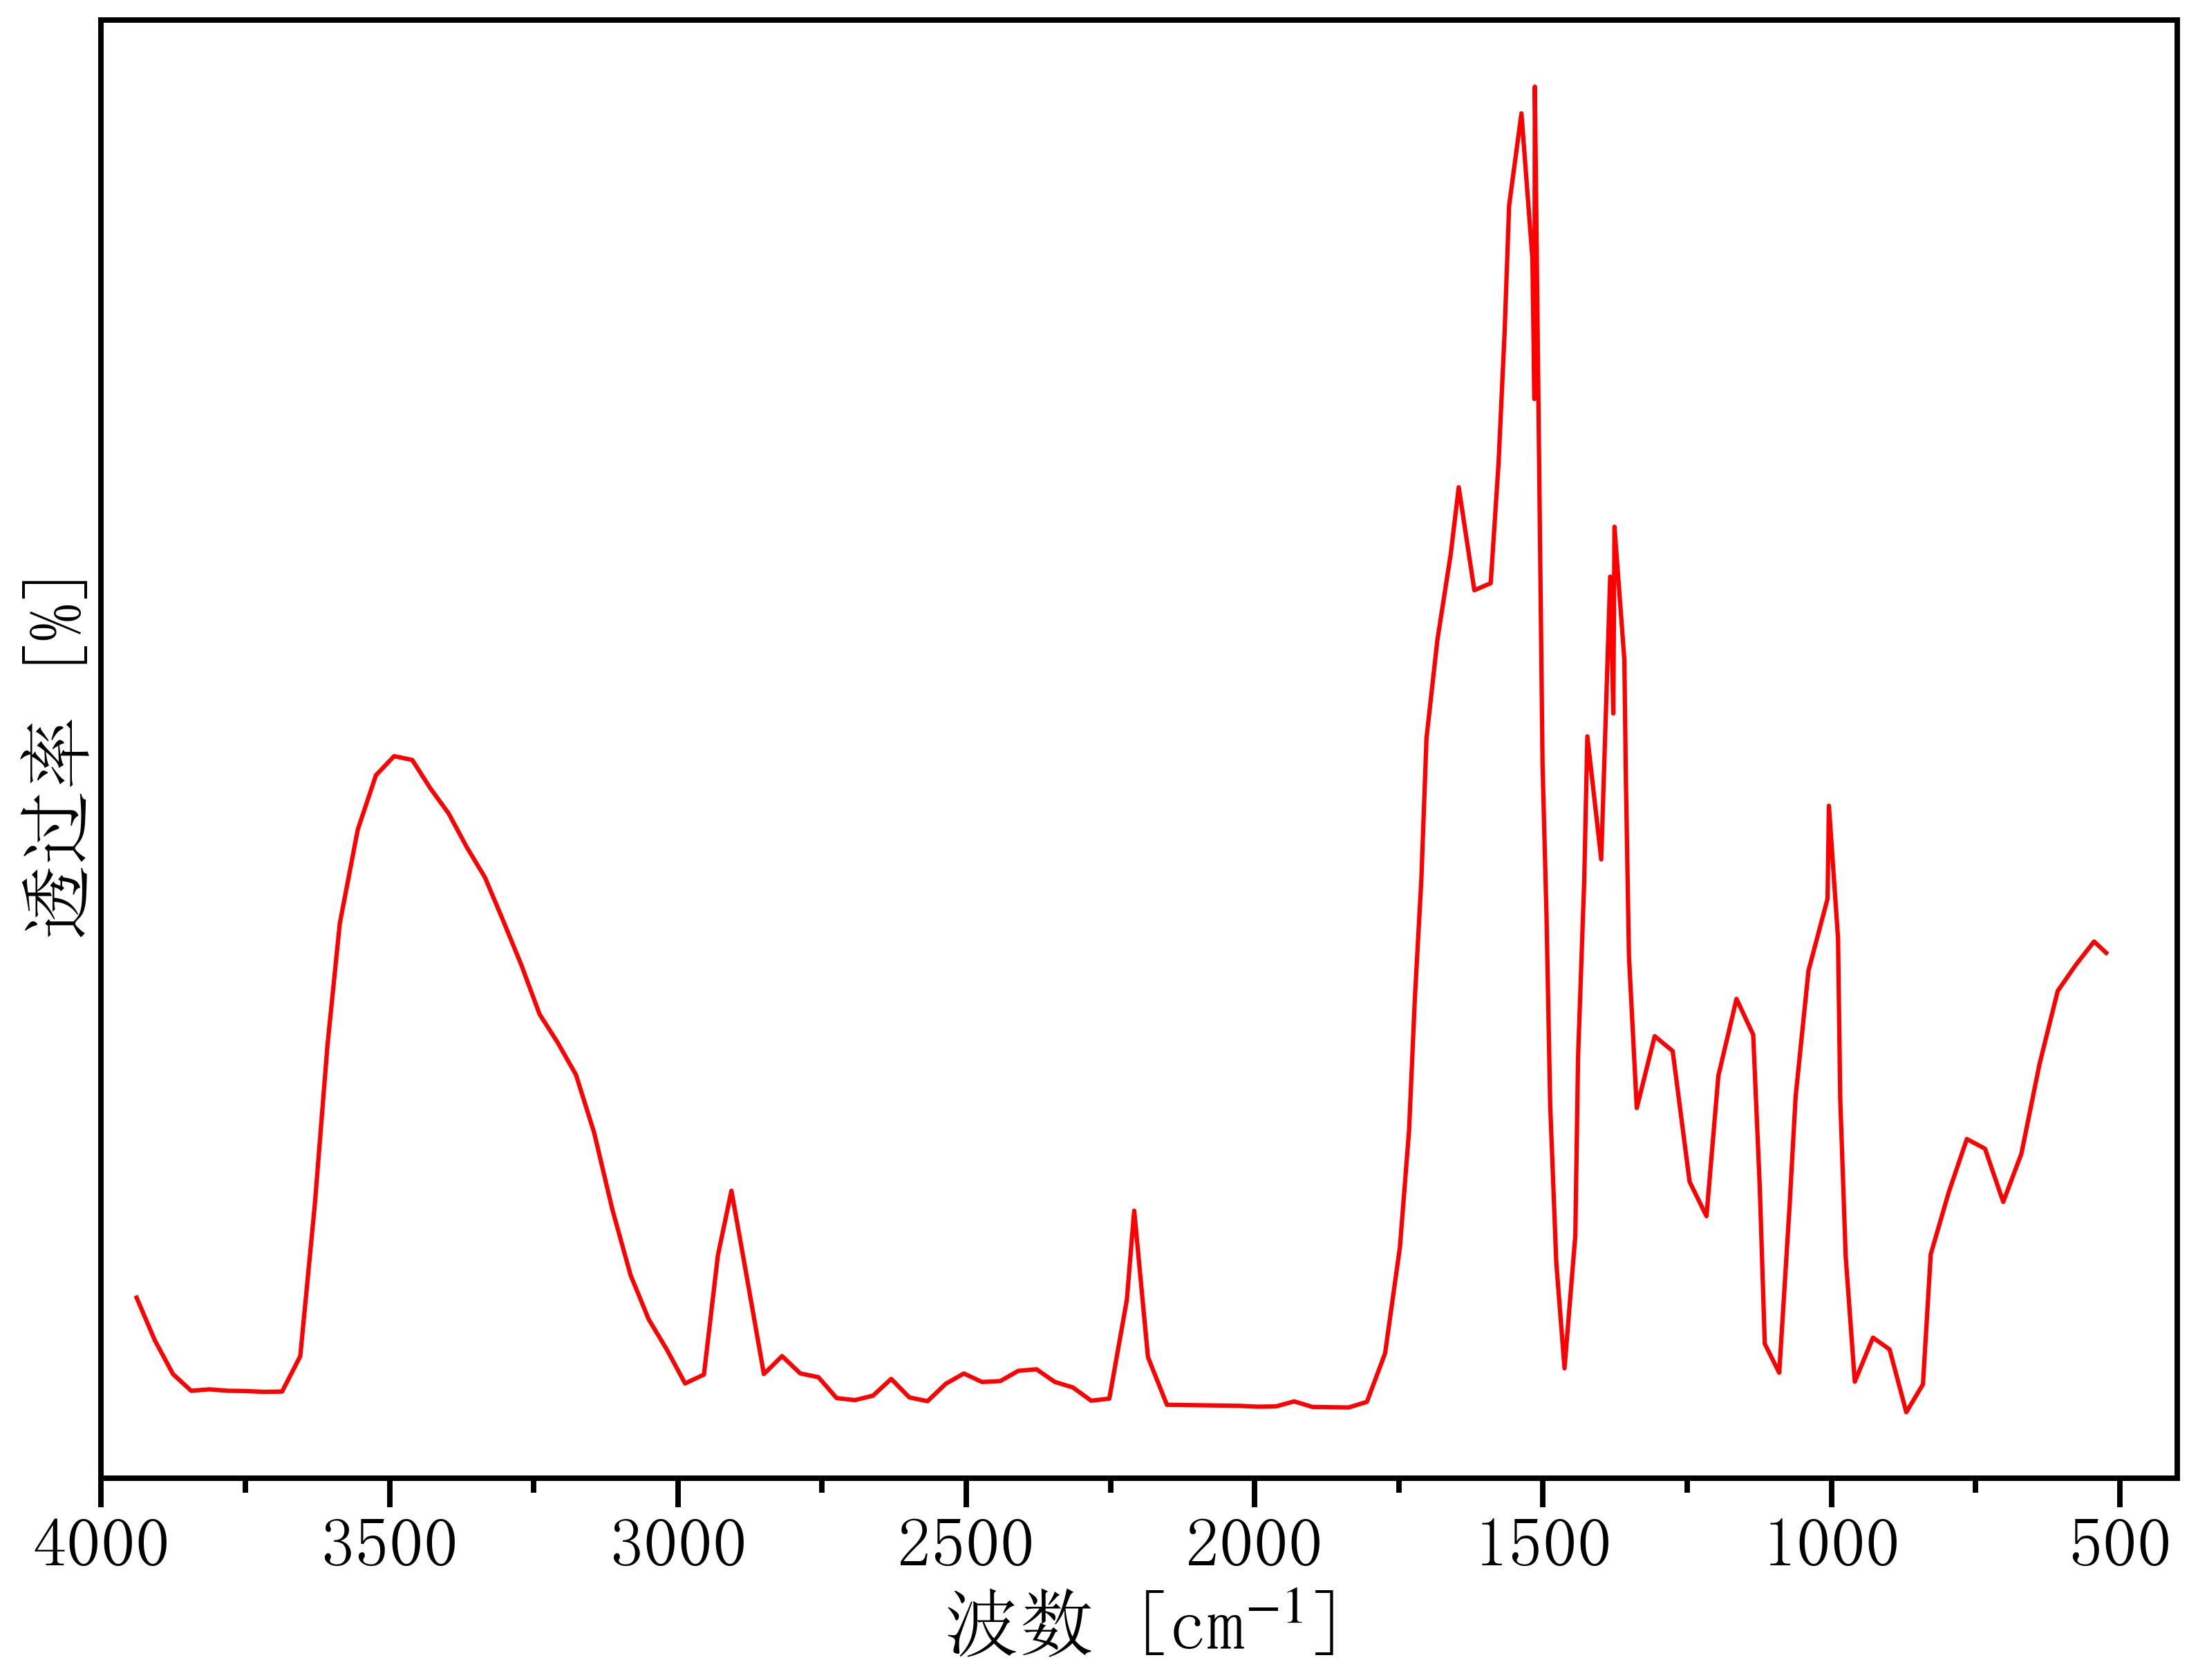

The table this chart was drawn from, first rows:
3970.0118250015566, 45.95930611150274
3938, 1.102
3907, 0.6919
3875, 0.367
3844, 0.2061
3812, 0.2204
3781, 0.2065
3749, 0.2039
3718, 0.1957
3686, 0.1987
3655, 0.5388
3629, 2.003
3608, 3.528
3586, 4.698
3555, 5.599
3524, 6.122
3492, 6.306
3461, 6.27
3429, 5.996
3397, 5.756
3366, 5.431
3334, 5.14
3303, 4.725
3271, 4.298
3240, 3.826
3208, 3.552
3177, 3.244
3145, 2.687
3114, 1.95
3082, 1.319
3051, 0.8926
3019, 0.6016
2987, 0.2767
2955, 0.3622
2931, 1.509
2907, 2.129
2882, 1.333
2851, 0.3672
2819, 0.5399
2788, 0.3733
2756, 0.3368
2725, 0.1363
2693, 0.1167
2662, 0.1593
2630, 0.3207
2599, 0.1428
2567, 0.1063
2536, 0.2733
2504, 0.3725
2473, 0.2907
2441, 0.2994
2410, 0.3986
2378, 0.4129
2347, 0.2916
2315, 0.2381
2283, 0.1111
2252, 0.1311
2222, 1.081
2209, 1.938
2185, 0.5302
2152, 0.07198
... 81 more rows
